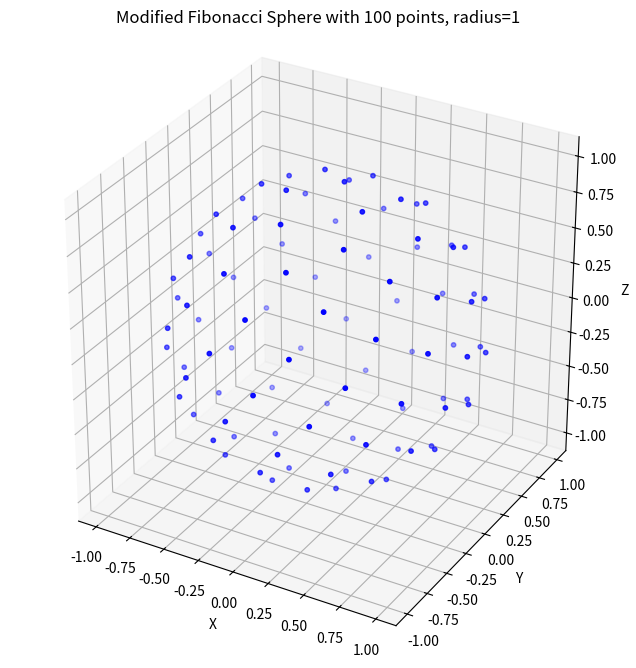

Write Python code to recreate this figure.
import numpy as np
import matplotlib.pyplot as plt
from mpl_toolkits.mplot3d import Axes3D


def fibonacci_sphere_modified(n, r=1):
    """
    Generate vertices evenly distributed on the surface of a sphere using a
    modified Fibonacci Sphere Algorithm:

    - Uses the golden angle (2*pi / phi^2).
    - Includes an offset (0.5) in the index to avoid placing a point exactly at the pole.

    Args:
    - n (int): Number of points.
    - r (float): Radius of the sphere. Default is 1.

    Returns:
    - points (list of tuples): List of (x, y, z) coordinates on the sphere.
    """
    phi = (1.0 + np.sqrt(5.0)) / 2.0  # The golden ratio, ~1.618
    # The "golden angle" often used in phyllotaxis:
    golden_angle = 2.0 * np.pi / (phi ** 2)  # ~2.399963

    points = []
    for i in range(n):
        # Offset from 0 to avoid the exact pole
        offset_i = i + 0.5
        # Map z from +1 to -1
        z = 1.0 - 2.0 * offset_i / n
        # Radius in x-y plane
        xy_radius = np.sqrt(1.0 - z * z)

        # Angle increments by the golden angle
        theta = golden_angle * offset_i

        x = xy_radius * np.cos(theta)
        y = xy_radius * np.sin(theta)

        points.append((r * x, r * y, r * z))

    return points


def plot_fibonacci_sphere_modified(n, r=1):
    """
    Plot the vertices generated using the modified Fibonacci Sphere.

    Args:
    - n (int): Number of points.
    - r (float): Radius of the sphere. Default is 1.
    """
    points = fibonacci_sphere_modified(n, r)
    x_vals, y_vals, z_vals = zip(*points)

    fig = plt.figure(figsize=(8, 8))
    ax = fig.add_subplot(111, projection='3d')

    ax.scatter(x_vals, y_vals, z_vals, color='b', s=10)

    ax.set_box_aspect((1, 1, 1))  # Ensures the sphere looks round
    ax.set_xlabel('X')
    ax.set_ylabel('Y')
    ax.set_zlabel('Z')
    ax.set_title(f"Modified Fibonacci Sphere with {n} points, radius={r}")

    plt.show()


# Example usage
if __name__ == "__main__":
    plot_fibonacci_sphere_modified(100)
